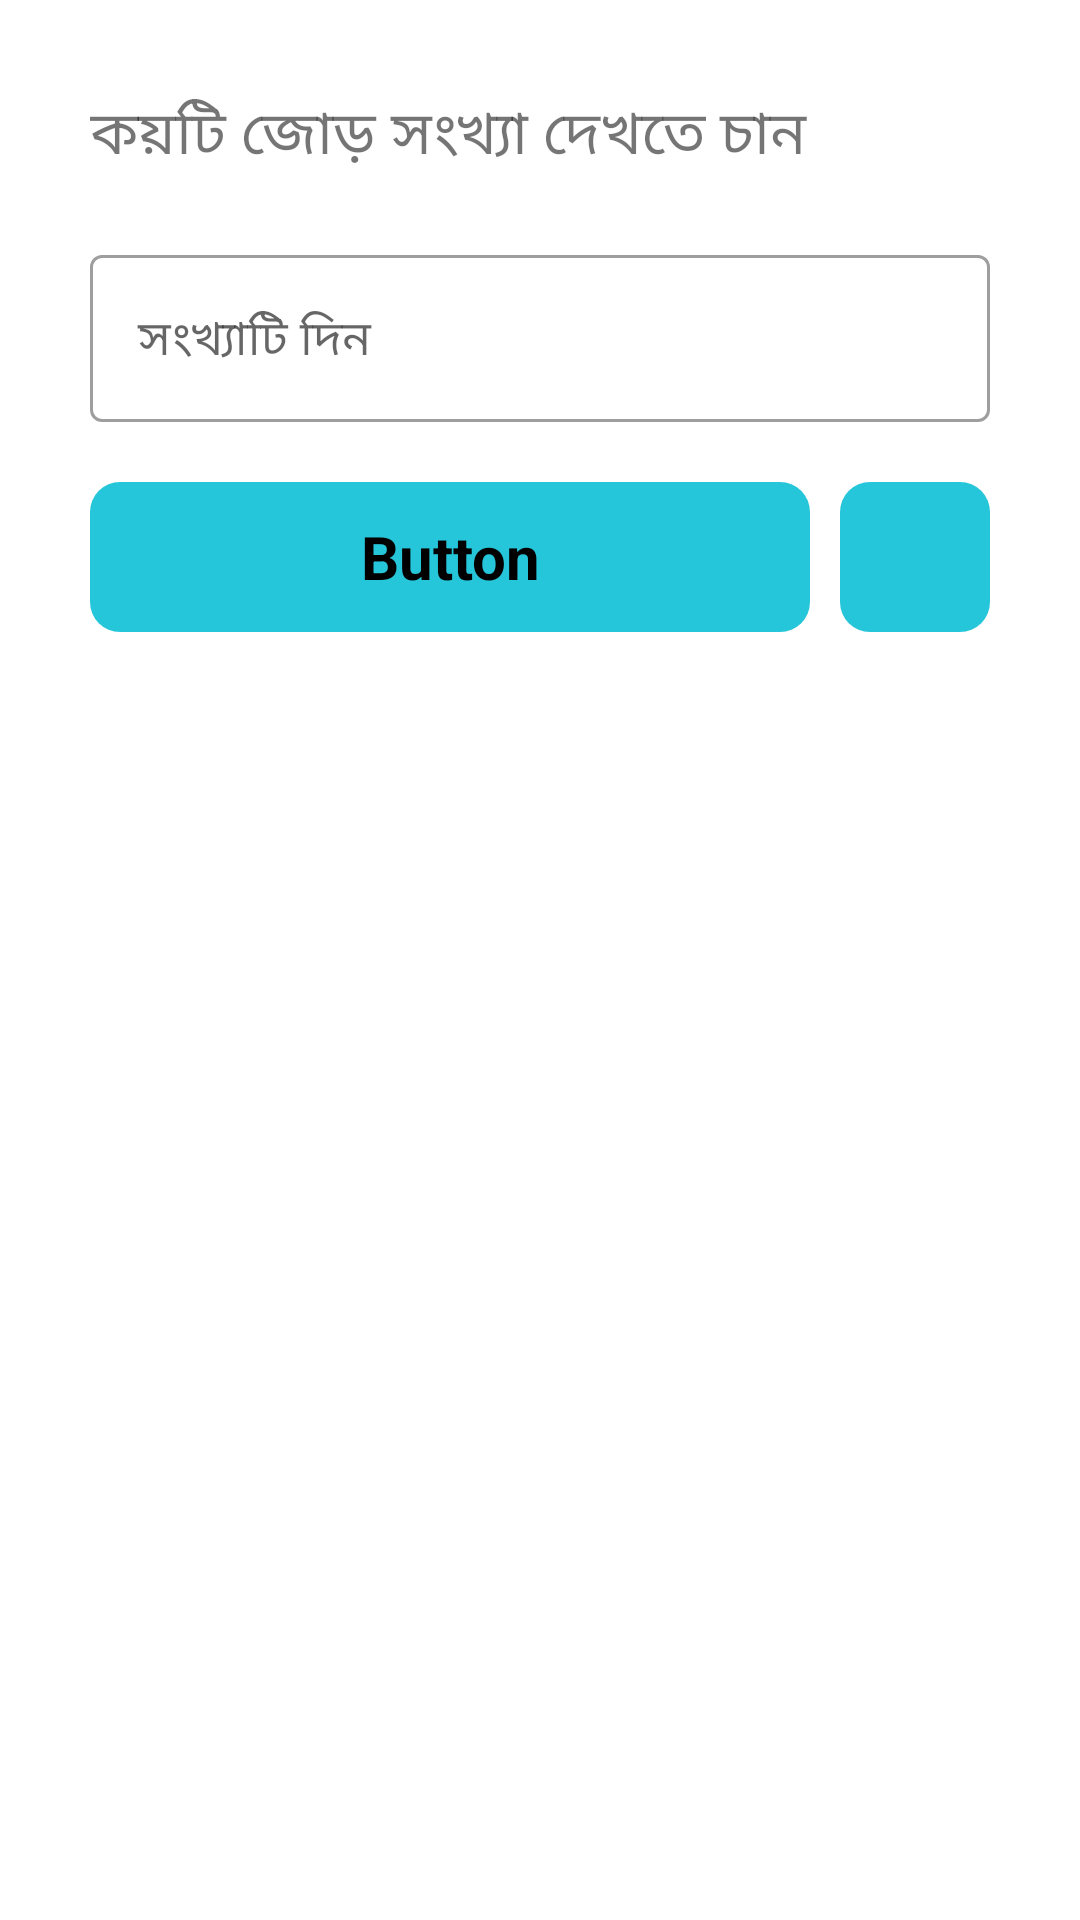

This screen was rendered from an Android layout file. Write that file and the resources it references.
<!-- AndroidManifest.xml: application theme Theme.MyApplication -->
<!-- res/layout/activity_jor_nenoy.xml -->
<?xml version="1.0" encoding="utf-8"?>
<LinearLayout xmlns:android="http://schemas.android.com/apk/res/android"
    xmlns:app="http://schemas.android.com/apk/res-auto"
    xmlns:tools="http://schemas.android.com/tools"
    android:layout_width="match_parent"
    android:layout_height="match_parent"
    tools:context=".jor_nenoy">

    <RelativeLayout
        android:layout_width="match_parent"
        android:layout_height="match_parent"
        >


        
        
        
        
        <LinearLayout
            android:id="@+id/home_layout_home"
            android:visibility="visible"
            android:layout_width="match_parent"
            android:layout_height="match_parent"
            android:orientation="vertical"
            android:layout_marginLeft="10dp"
            android:layout_marginRight="10dp"
            android:layout_marginTop="10dp"
            android:layout_marginBottom="50dp"
            >




            <LinearLayout
                android:id="@+id/mylayout"
                android:layout_width="match_parent"
                android:layout_height="wrap_content"
                android:orientation="vertical"
                >



                <TextView
                    android:layout_width="300dp"
                    android:layout_height="wrap_content"
                    android:layout_gravity="center_horizontal"
                    android:text="কয়টি জোড় সংখ্যা দেখতে চান"
                    android:textSize="20dp"
                    android:paddingTop="20dp"/>







                <com.google.android.material.textfield.TextInputLayout
                    style="@style/Widget.MaterialComponents.TextInputLayout.OutlinedBox"
                    android:layout_width="300dp"
                    android:layout_height="wrap_content"
                    android:hint="সংখ্যাটি দিন"
                    android:layout_centerHorizontal="true"
                    android:layout_marginTop="20dp"
                    android:layout_gravity="center">

                    <com.google.android.material.textfield.TextInputEditText
                        android:id="@+id/ed_jor_nenoy"
                        android:layout_width="match_parent"
                        android:layout_height="wrap_content"
                        android:inputType="number"/>

                </com.google.android.material.textfield.TextInputLayout>







                <LinearLayout
                    android:layout_width="300dp"
                    android:layout_height="50dp"
                    android:layout_gravity="center"
                    android:orientation="horizontal"
                    android:layout_marginTop="20dp"
                    >
                    <RelativeLayout
                        android:layout_width="300dp"
                        android:layout_height="50dp"
                        android:layout_gravity="center"
                        >

                        <TextView
                            android:id="@+id/button_jor_nenoy"
                            android:layout_width="240dp"
                            android:layout_height="50dp"
                            android:layout_gravity="center"
                            android:background="@drawable/button_strily"
                            android:gravity="center"
                            android:text="Button"
                            android:textColor="@color/black"
                            android:textSize="20dp"
                            android:textStyle="bold" />

                        <RelativeLayout
                            android:layout_width="50dp"
                            android:layout_height="50dp"
                            android:background="@drawable/button_strily"
                            android:layout_alignParentRight="true">

                            <ImageView
                                android:id="@+id/delete_jor"
                                android:layout_width="50dp"
                                android:layout_height="50dp"
                                android:layout_alignParentRight="true"
                                android:layout_centerInParent="true"
                                android:layout_marginStart="7dp"
                                android:layout_marginTop="7dp"
                                android:layout_marginEnd="7dp"
                                android:layout_marginBottom="7dp"
                                android:src="@drawable/delete_icon" />

                        </RelativeLayout>





                    </RelativeLayout>

                </LinearLayout>










                <ScrollView
                    android:layout_width="match_parent"
                    android:layout_height="match_parent"
                    android:layout_marginTop="5dp"
                    android:scrollbars="none"
                    >
                    <LinearLayout
                        android:layout_width="match_parent"
                        android:layout_height="match_parent"
                        android:orientation="vertical"
                        android:layout_gravity="center_horizontal"
                        >


                        <RelativeLayout
                            android:layout_width="match_parent"
                            android:layout_height="match_parent"
                            >


                            <TextView
                                android:id="@+id/tv_Display_jor"
                                android:layout_width="match_parent"
                                android:layout_height="wrap_content"
                                android:textSize="20dp"
                                android:layout_marginTop="5dp"
                                />




                            <TextView

                                android:layout_alignRight="@+id/tv_Display_jor"
                                android:id="@+id/tv_Display_sum"
                                android:layout_width="wrap_content"
                                android:layout_height="wrap_content"
                                android:textSize="20dp"
                                android:layout_marginTop="5dp"
                                />

                        </RelativeLayout>











                    </LinearLayout>









                </ScrollView>





            </LinearLayout>












        </LinearLayout>
        
        
        
        

    </RelativeLayout>




</LinearLayout>
<!-- resources referenced by this layout -->
<resources>
  <color name="black">#FF000000</color>
  <!-- drawable button_strily (drawable) -->
  <?xml version="1.0" encoding="utf-8"?>
  <shape xmlns:android="http://schemas.android.com/apk/res/android"
      android:shape="rectangle">
  
      <solid
          android:color="@color/komla"
          />
      <corners
          android:radius="10dp"
          />
  
  </shape>
  <style name="Theme.MyApplication" parent="Theme.MaterialComponents.DayNight.NoActionBar">
          
          <item name="colorPrimary">@color/purple_500</item>
          <item name="colorPrimaryVariant">@color/purple_700</item>
          <item name="colorOnPrimary">@color/white</item>
          
          <item name="colorSecondary">@color/teal_200</item>
          <item name="colorSecondaryVariant">@color/teal_700</item>
          <item name="colorOnSecondary">@color/black</item>
          
          <item name="android:statusBarColor" tools:targetApi="21">@color/komla</item>
          
      </style>
  <color name="komla">#26C6DA</color>
  <color name="purple_500">#FF6200EE</color>
  <color name="purple_700">#FF3700B3</color>
  <color name="white">#FFFFFFFF</color>
  <color name="teal_200">#FF03DAC5</color>
  <color name="teal_700">#FF018786</color>
</resources>
